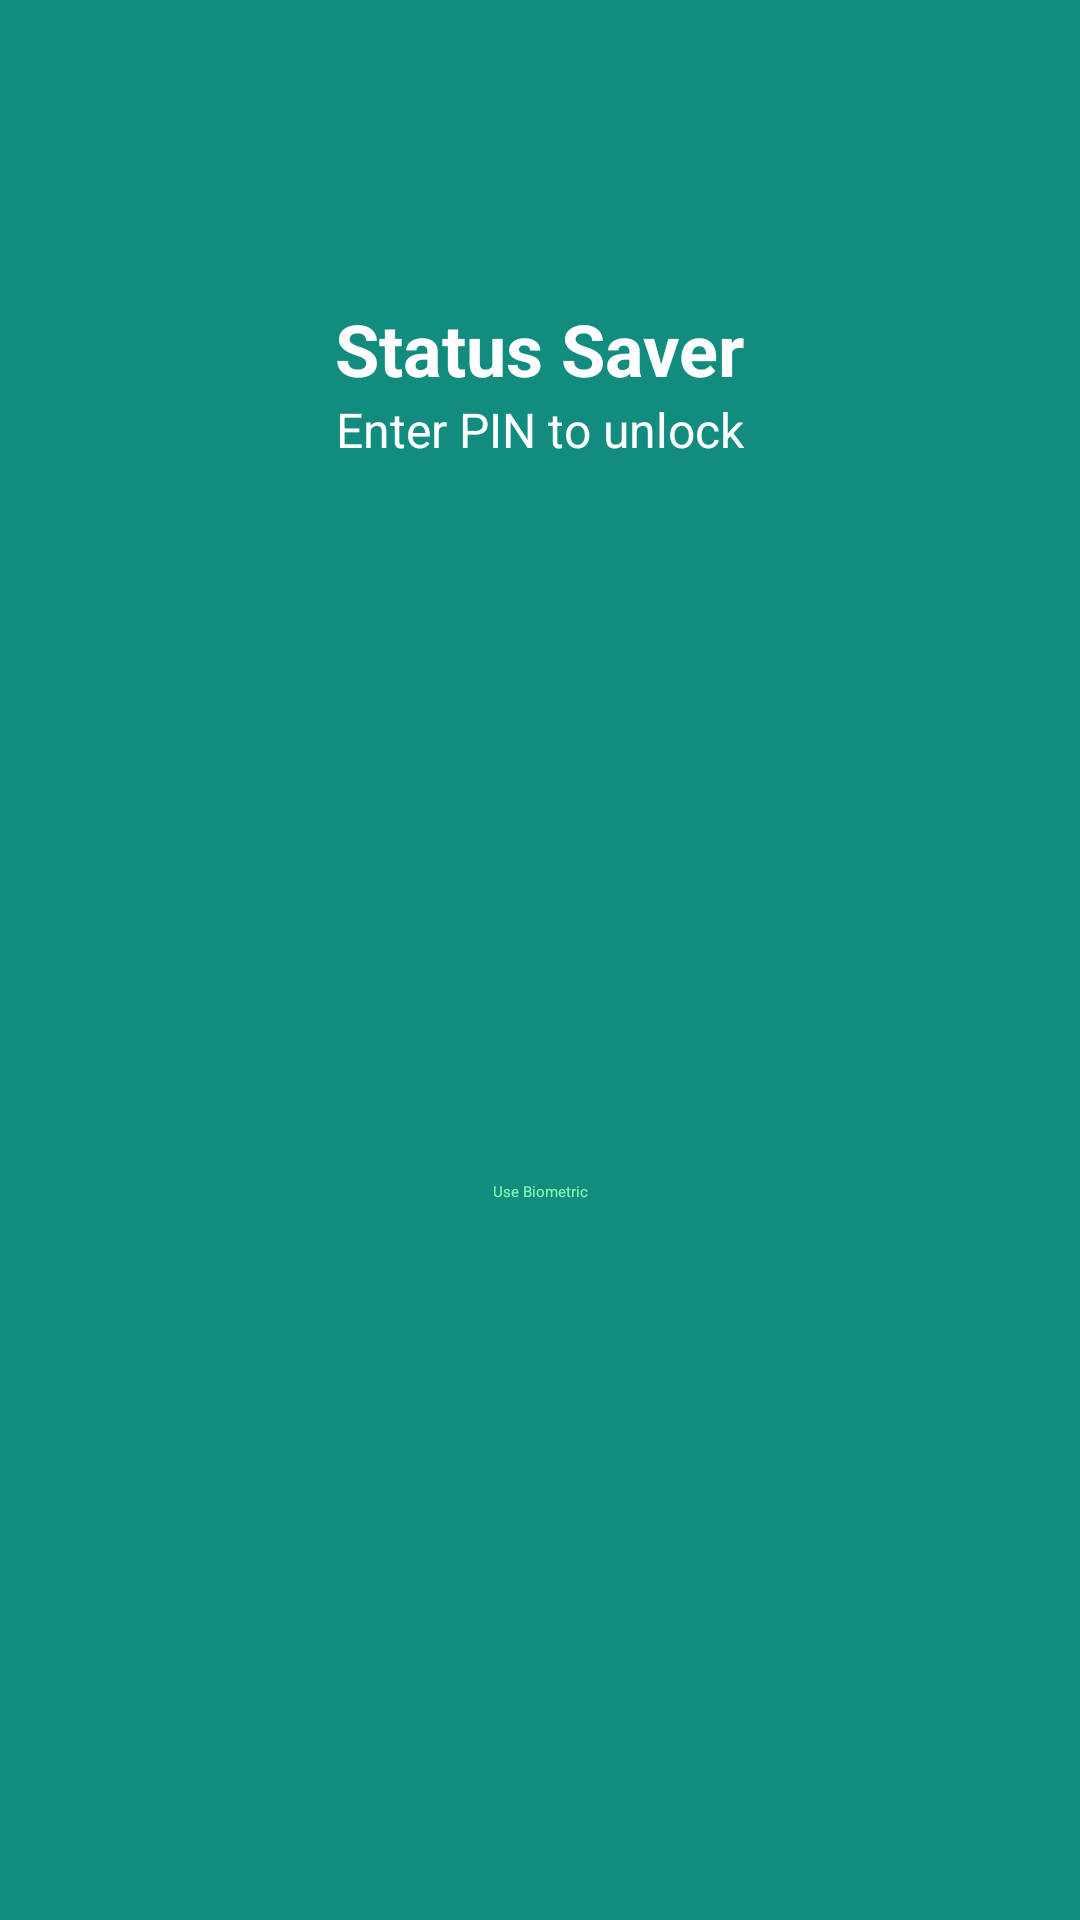

Here is an Android app screen rendered from its layout file. Give the layout XML and the strings, colors and styles it references.
<!-- AndroidManifest.xml: application theme Theme.StatusSaver -->
<!-- res/layout/activity_lock.xml -->
<?xml version="1.0" encoding="utf-8"?>
<androidx.constraintlayout.widget.ConstraintLayout
    xmlns:android="http://schemas.android.com/apk/res/android"
    xmlns:app="http://schemas.android.com/apk/res-auto"
    android:layout_width="match_parent"
    android:layout_height="match_parent"
    android:background="@color/colorPrimary">

    <ImageView
        android:id="@+id/logo"
        android:layout_width="100dp"
        android:layout_height="100dp"
        android:src="@mipmap/ic_launcher"
        app:layout_constraintTop_toTopOf="parent"
        app:layout_constraintStart_toStartOf="parent"
        app:layout_constraintEnd_toEndOf="parent"
        app:layout_constraintBottom_toTopOf="@id/title"/>

    <TextView
        android:id="@+id/title"
        android:layout_width="wrap_content"
        android:layout_height="wrap_content"
        android:text="Status Saver"
        android:textColor="@color/white"
        android:textSize="24sp"
        android:textStyle="bold"
        app:layout_constraintTop_toBottomOf="@id/logo"
        app:layout_constraintStart_toStartOf="parent"
        app:layout_constraintEnd_toEndOf="parent"/>

    <TextView
        android:id="@+id/subtitle"
        android:layout_width="wrap_content"
        android:layout_height="wrap_content"
        android:text="Enter PIN to unlock"
        android:textColor="@color/white"
        android:textSize="16sp"
        app:layout_constraintTop_toBottomOf="@id/title"
        app:layout_constraintStart_toStartOf="parent"
        app:layout_constraintEnd_toEndOf="parent"/>

    <com.andrognito.pinlockview.IndicatorDots
        android:id="@+id/indicator_dots"
        android:layout_width="wrap_content"
        android:layout_height="wrap_content"
        android:visibility="gone"
        app:layout_constraintTop_toBottomOf="@id/subtitle"
        app:layout_constraintStart_toStartOf="parent"
        app:layout_constraintEnd_toEndOf="parent"/>

    <com.andrognito.pinlockview.PinLockView
        android:id="@+id/pin_lock_view"
        android:layout_width="wrap_content"
        android:layout_height="wrap_content"
        android:visibility="gone"
        app:pinLength="4"
        app:layout_constraintTop_toBottomOf="@id/indicator_dots"
        app:layout_constraintStart_toStartOf="parent"
        app:layout_constraintEnd_toEndOf="parent"/>

    <TextView
        android:id="@+id/text_error"
        android:layout_width="wrap_content"
        android:layout_height="wrap_content"
        android:text="Incorrect PIN"
        android:textColor="#FF0000"
        android:visibility="gone"
        app:layout_constraintTop_toBottomOf="@id/pin_lock_view"
        app:layout_constraintStart_toStartOf="parent"
        app:layout_constraintEnd_toEndOf="parent"/>

    <TextView
        android:id="@+id/text_use_biometric"
        android:layout_width="wrap_content"
        android:layout_height="wrap_content"
        android:text="Use Biometric"
        android:textColor="@color/colorPrimaryHighlight"
        app:layout_constraintTop_toBottomOf="@id/text_error"
        app:layout_constraintStart_toStartOf="parent"
        app:layout_constraintEnd_toEndOf="parent"
        app:layout_constraintBottom_toBottomOf="parent"/>

</androidx.constraintlayout.widget.ConstraintLayout>
<!-- resources referenced by this layout -->
<resources>
  <color name="colorPrimary">#128C7E</color>
  <color name="colorPrimaryHighlight">#84FFB2</color>
  <color name="white">#FFFFFFFF</color>
</resources>
